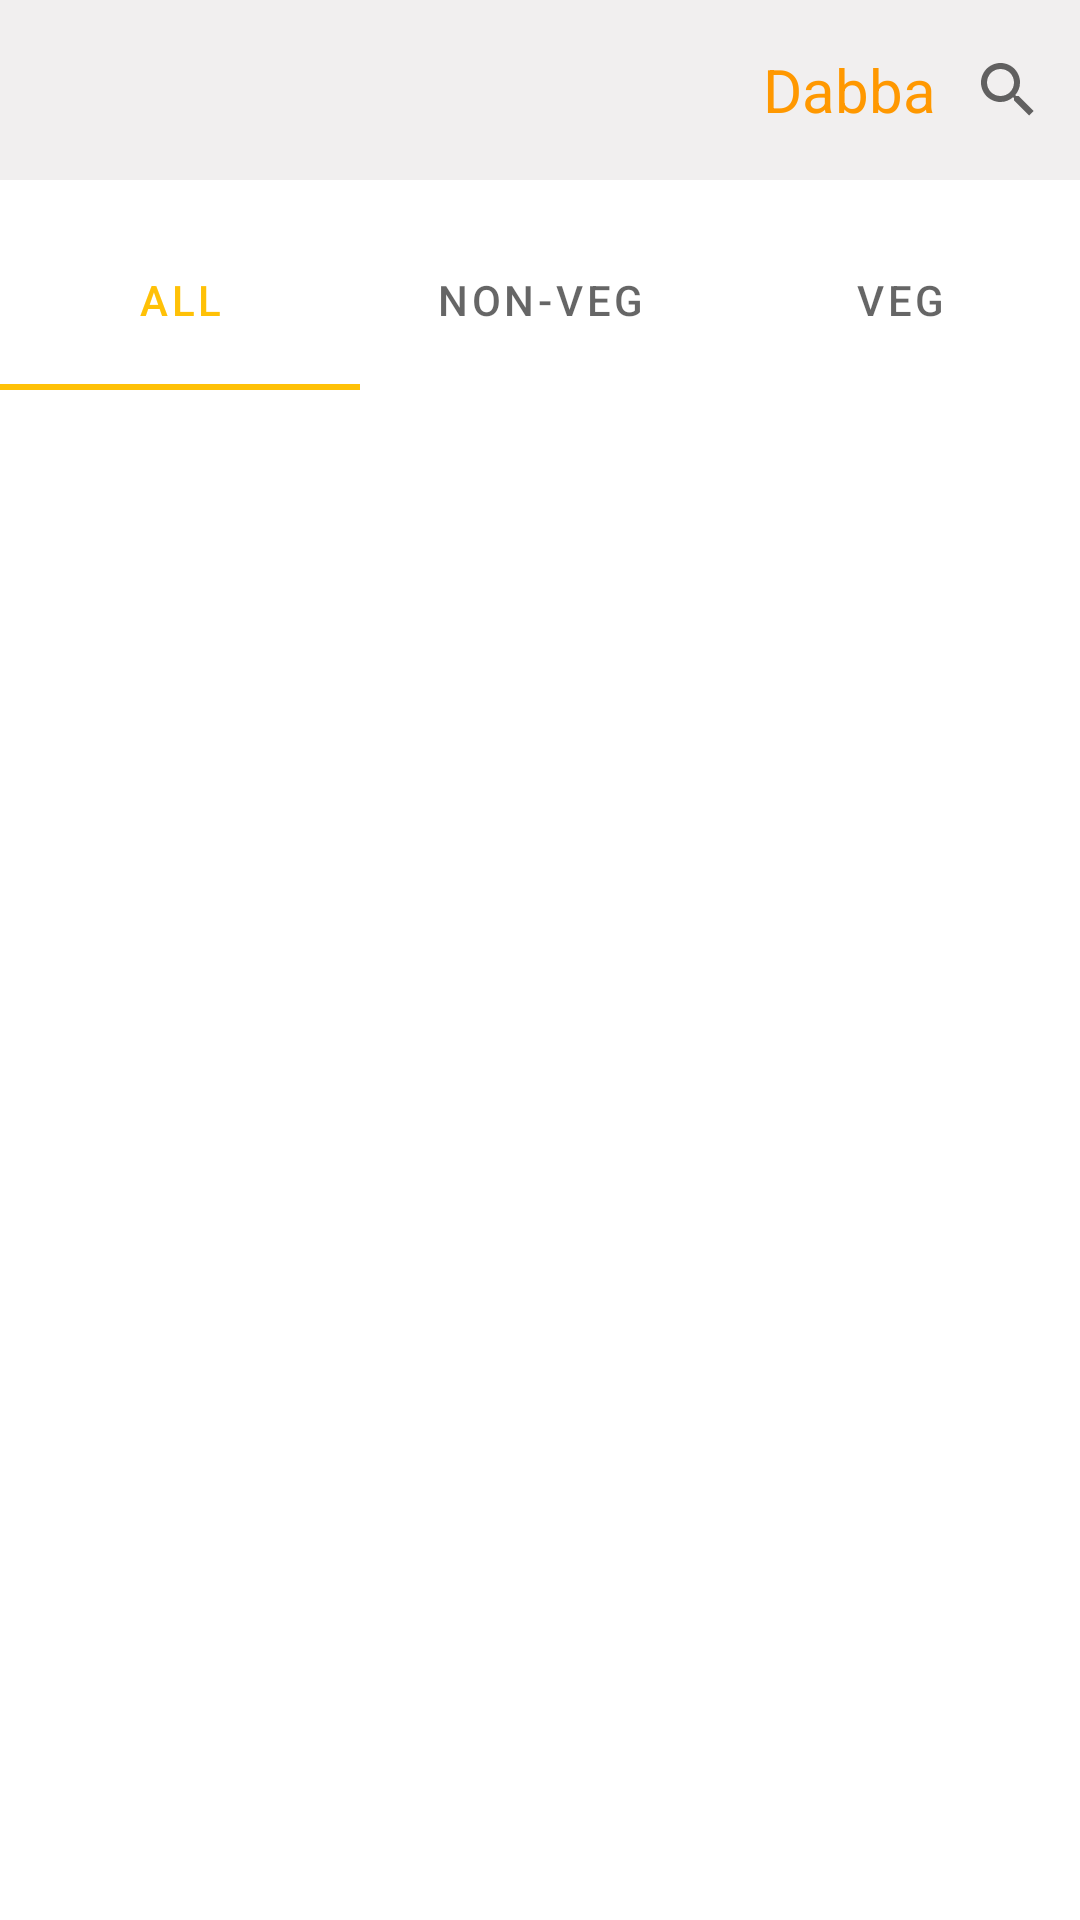

Android layout source for this screen:
<!-- AndroidManifest.xml: application theme Theme.DataBase -->
<!-- res/layout/fragment_home.xml -->
<?xml version="1.0" encoding="utf-8"?>
<RelativeLayout xmlns:android="http://schemas.android.com/apk/res/android"
    xmlns:tools="http://schemas.android.com/tools"
    android:layout_width="match_parent"
    android:layout_height="match_parent"
    xmlns:app="http://schemas.android.com/apk/res-auto"
    tools:context=".HomeFragment">
<LinearLayout
    android:layout_width="match_parent"
    android:layout_height="60dp"
    android:orientation="horizontal"
    android:background="@color/light_gray"
    android:gravity="end"
    >
    <TextView
        android:layout_width="wrap_content"
        android:layout_height="wrap_content"
        android:text="Dabba"
        android:textSize="20dp"
        android:textColor="@color/light_orange"
        android:layout_gravity="center"
        />
    <SearchView
        android:layout_width="wrap_content"
        android:layout_height="wrap_content"
        android:layout_gravity="center"

        />
</LinearLayout>

        <LinearLayout
            android:layout_width="match_parent"
            android:layout_height="match_parent"
            android:orientation="vertical"
            android:layout_marginTop="60dp">
<ScrollView
    android:layout_width="match_parent"
    android:layout_height="wrap_content"
    ><LinearLayout
    android:layout_width="match_parent"
    android:layout_height="match_parent"
    android:orientation="vertical">

            <androidx.recyclerview.widget.RecyclerView
                android:id="@+id/recycler_carousel"
                android:layout_width="match_parent"
                android:layout_height="wrap_content"
                android:background="@color/light_orange" />
            <com.google.android.material.tabs.TabLayout
                android:layout_width="match_parent"
                android:layout_height="60dp"
                android:layout_marginTop="10dp"
                android:id="@+id/tab_layout"
                >

                <com.google.android.material.tabs.TabItem
                    android:layout_width="wrap_content"
                    android:layout_height="wrap_content"
                    android:text="All" />

                <com.google.android.material.tabs.TabItem
                    android:layout_width="wrap_content"
                    android:layout_height="wrap_content"
                    android:text="Non-Veg" />

                <com.google.android.material.tabs.TabItem
                    android:layout_width="wrap_content"
                    android:layout_height="wrap_content"
                    android:text="Veg" />
            </com.google.android.material.tabs.TabLayout>
            <androidx.viewpager2.widget.ViewPager2
                android:layout_width="match_parent"
                android:layout_height="wrap_content"
                android:id="@+id/view_pager"
                />

</LinearLayout>
</ScrollView>
        </LinearLayout>


</RelativeLayout>
<!-- resources referenced by this layout -->
<resources>
  <color name="light_gray">#F1EFEF</color>
  <color name="light_orange">#FF9800</color>
  <style name="Theme.DataBase" parent="Theme.MaterialComponents.Light.NoActionBar">
          
          <item name="colorPrimary">@color/purple_500</item>
          <item name="colorPrimaryVariant">@color/purple_700</item>
          <item name="colorOnPrimary">@color/white</item>
          
          <item name="colorSecondary">@color/teal_200</item>
          <item name="colorSecondaryVariant">@color/teal_700</item>
          <item name="colorOnSecondary">@color/black</item>
          
          <item name="android:statusBarColor">?attr/colorPrimaryVariant</item>
          
      </style>
  <color name="purple_500">#FFC107</color>
  <color name="purple_700">#FF9800</color>
  <color name="white">#FFFFFFFF</color>
  <color name="teal_200">#FF03DAC5</color>
  <color name="teal_700">#FF018786</color>
  <color name="black">#FF000000</color>
</resources>
